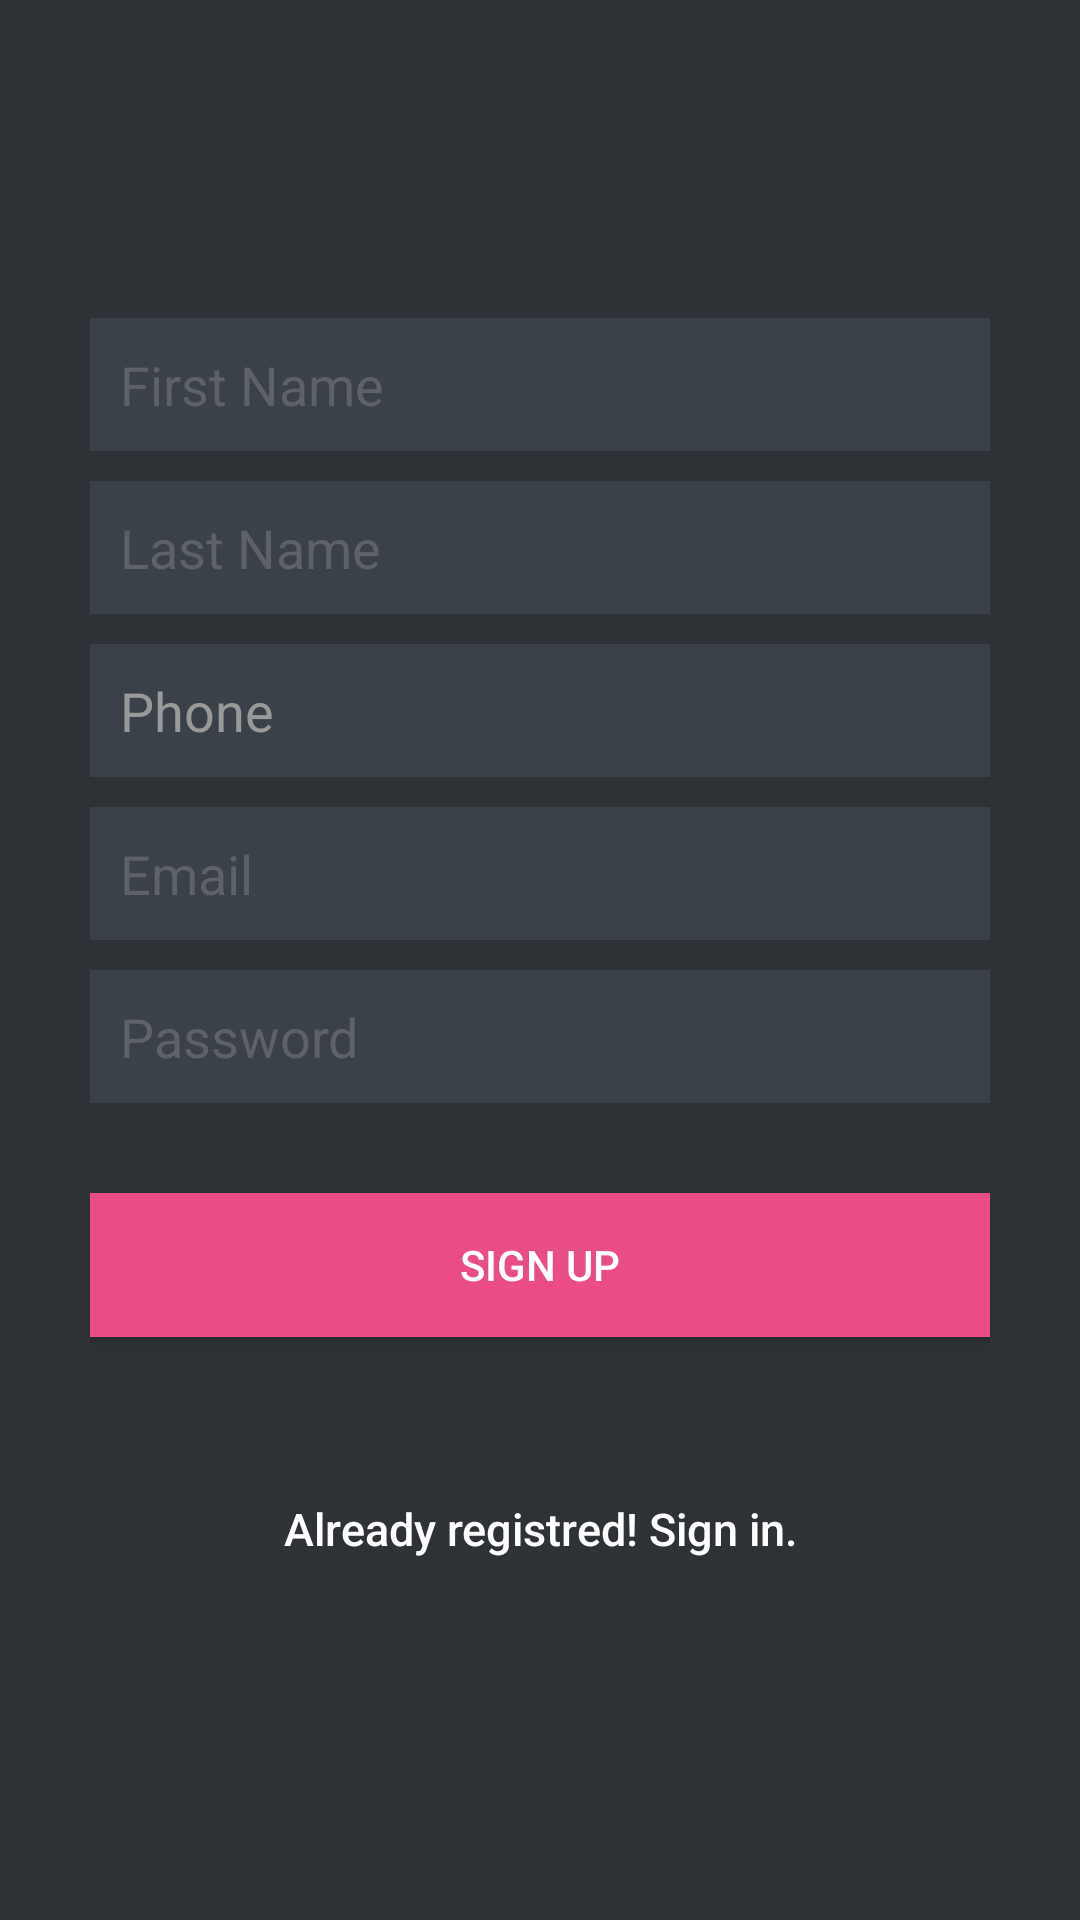

The Android layout XML behind this screen, and the referenced resources:
<!-- AndroidManifest.xml: application theme AppTheme -->
<!-- res/layout/activity_sign_up.xml -->
<?xml version="1.0" encoding="utf-8"?>
<LinearLayout xmlns:android="http://schemas.android.com/apk/res/android"
    android:layout_width="fill_parent"
    android:layout_height="fill_parent"
    android:background="@color/bg_register"
    android:gravity="center"
    android:orientation="vertical"
    android:padding="10dp" >

    <LinearLayout
        android:layout_width="fill_parent"
        android:layout_height="wrap_content"
        android:layout_gravity="center"
        android:orientation="vertical"
        android:paddingLeft="20dp"
        android:paddingRight="20dp" >

        <EditText
            android:id="@+id/first_name"
            android:layout_width="match_parent"
            android:layout_height="wrap_content"
            android:layout_marginBottom="10dp"
            android:background="@color/input_register_bg"
            android:hint="@string/hint_first_name"
            android:padding="10dp"
            android:inputType="textCapWords"
            android:textColor="@color/input_register"
            android:textColorHint="@color/input_register_hint" />
        <EditText
            android:id="@+id/last_name"
            android:layout_width="match_parent"
            android:layout_height="wrap_content"
            android:layout_marginBottom="10dp"
            android:background="@color/input_register_bg"
            android:hint="@string/hint_last_name"
            android:padding="10dp"
            android:inputType="textCapWords"
            android:textColor="@color/input_register"
            android:textColorHint="@color/input_register_hint" />

        <EditText
            android:id="@+id/phone"
            android:layout_width="match_parent"
            android:layout_height="wrap_content"
            android:layout_marginBottom="10dp"
            android:background="@color/input_register_bg"
            android:hint="@string/hint_phone"
            android:inputType="phone"
            android:padding="10dp"
            android:textColor="@color/input_register"
            android:textColorHint="@color/input_login_hint" />

        <EditText
            android:id="@+id/email"
            android:layout_width="match_parent"
            android:layout_height="wrap_content"
            android:layout_marginBottom="10dp"
            android:background="@color/input_register_bg"
            android:hint="@string/hint_email"
            android:inputType="textEmailAddress"
            android:padding="10dp"
            android:textColor="@color/input_register"
            android:textColorHint="@color/input_register_hint" />

        <EditText
            android:id="@+id/password"
            android:layout_width="match_parent"
            android:layout_height="wrap_content"
            android:layout_marginBottom="10dp"
            android:background="@color/input_register_bg"
            android:hint="@string/hint_password"
            android:inputType="textPassword"
            android:padding="10dp"
            android:textColor="@color/input_register"
            android:textColorHint="@color/input_register_hint" />

        

        <Button
            android:id="@+id/btnRegister"
            android:layout_width="match_parent"
            android:layout_height="wrap_content"
            android:layout_marginTop="20dip"
            android:background="#ea4c88"
            android:text="@string/btn_register"
            android:textColor="@color/white" />

        <ProgressBar
            android:layout_marginTop="10dp"
            android:layout_gravity="center_horizontal"
            android:id="@+id/progress"
            android:layout_width="40dp"
            android:layout_height="40dp"
            android:indeterminate="false"
            android:max="100"
            android:progress="40"
            android:progressBackgroundTint="#ea4c88"
            android:visibility="gone" />

        

        <Button
            android:id="@+id/btnLinkToLoginScreen"
            android:layout_width="match_parent"
            android:layout_height="wrap_content"
            android:layout_marginTop="40dip"
            android:background="@null"
            android:text="@string/btn_link_to_login"
            android:textAllCaps="false"
            android:textColor="@color/white"
            android:textSize="15sp" />
    </LinearLayout>

</LinearLayout>
<!-- resources referenced by this layout -->
<resources>
  <color name="bg_register">#2e3237</color>
  <color name="input_login_hint">#999999</color>
  <color name="input_register">#888888</color>
  <color name="input_register_bg">#3b4148</color>
  <color name="input_register_hint">#5e6266</color>
  <color name="white">#ffffff</color>
  <string name="btn_link_to_login">Already registred! Sign in.</string>
  <string name="btn_register">SIGN UP</string>
  <string name="hint_email">Email</string>
  <string name="hint_first_name">First Name</string>
  <string name="hint_last_name">Last Name</string>
  <string name="hint_password">Password</string>
  <string name="hint_phone">Phone</string>
  <style name="AppTheme" parent="Theme.AppCompat.Light.DarkActionBar">
          
          <item name="colorPrimary">@color/bg_register</item>
          <item name="colorPrimaryDark">@color/bg_register</item>
          <item name="colorAccent">@color/colorAccent</item>
      </style>
  <color name="colorAccent">#FF4081</color>
</resources>
